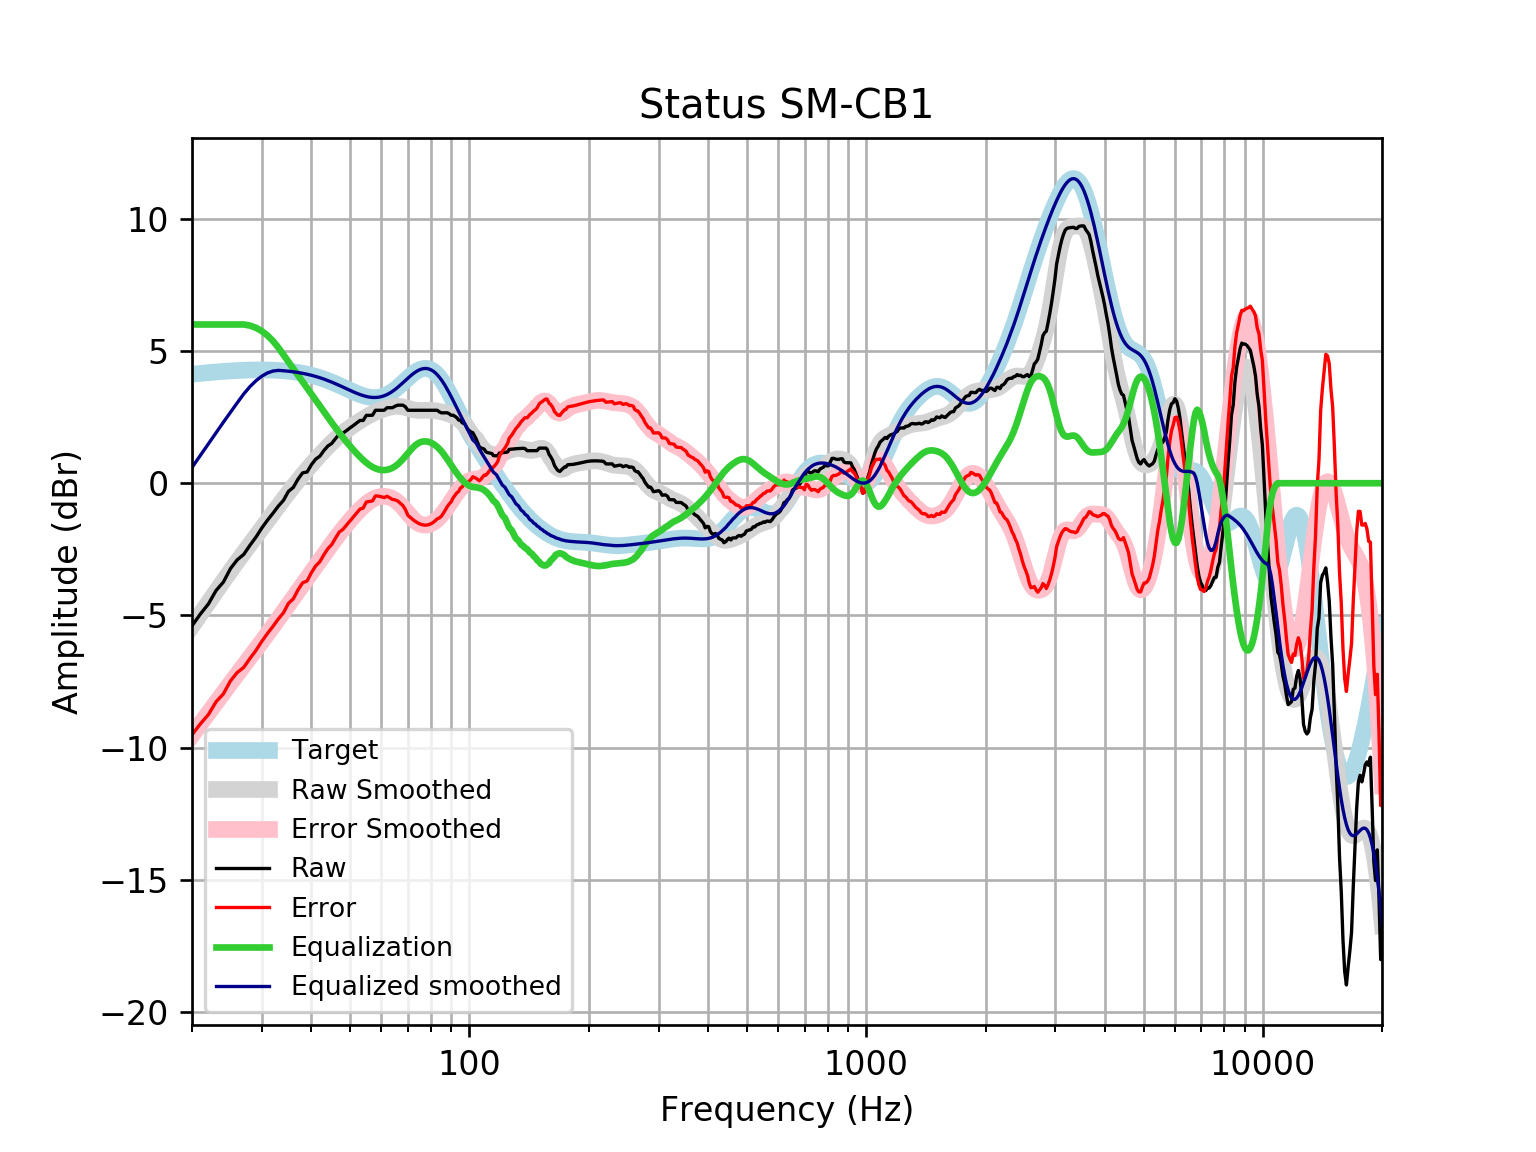

Values plotted in this chart, from the file beside it:
frequency, raw, error, smoothed, error_smoothed, equalization, equalized_raw, equalized_smoothed, target
20, -5.39, -9.511, -5.405, -9.526, 6, 0.6099, 0.595, 4.121
21, -4.943, -9.095, -4.946, -9.098, 6.0, 1.057, 1.054, 4.152
22, -4.563, -8.744, -4.508, -8.688, 6, 1.437, 1.492, 4.18
23, -4.054, -8.259, -4.09, -8.295, 6, 1.946, 1.91, 4.205
24, -3.736, -7.962, -3.693, -7.919, 6, 2.264, 2.307, 4.227
25, -3.229, -7.473, -3.318, -7.563, 6, 2.771, 2.682, 4.245
26, -2.896, -7.156, -2.963, -7.223, 6, 3.104, 3.037, 4.259
27, -2.692, -6.963, -2.627, -6.898, 6, 3.308, 3.373, 4.271
28, -2.344, -6.623, -2.306, -6.585, 5.959, 3.614, 3.652, 4.278
29, -2.034, -6.317, -1.998, -6.281, 5.873, 3.839, 3.875, 4.283
30, -1.69, -5.974, -1.701, -5.985, 5.749, 4.058, 4.048, 4.284
31, -1.395, -5.676, -1.413, -5.694, 5.582, 4.188, 4.169, 4.281
32, -1.135, -5.41, -1.134, -5.409, 5.374, 4.24, 4.241, 4.275
33, -0.867, -5.132, -0.864, -5.129, 5.129, 4.262, 4.265, 4.265
34, -0.6485, -4.9, -0.6045, -4.856, 4.856, 4.207, 4.251, 4.251
35, -0.3088, -4.542, -0.3564, -4.59, 4.59, 4.281, 4.233, 4.233
36, -0.1597, -4.371, -0.1204, -4.331, 4.331, 4.172, 4.211, 4.211
37, 0.1528, -4.032, 0.1035, -4.081, 4.081, 4.234, 4.185, 4.185
38, 0.3911, -3.764, 0.3155, -3.838, 3.838, 4.23, 4.154, 4.155
39, 0.424, -3.696, 0.5166, -3.602, 3.602, 4.026, 4.119, 4.12
40, 0.7019, -3.378, 0.708, -3.371, 3.371, 4.073, 4.079, 4.08
41, 0.9114, -3.125, 0.8904, -3.145, 3.145, 4.056, 4.035, 4.037
42, 1.021, -2.968, 1.064, -2.923, 2.923, 3.944, 3.987, 3.989
43, 1.236, -2.701, 1.23, -2.706, 2.706, 3.942, 3.935, 3.937
44, 1.406, -2.475, 1.385, -2.494, 2.494, 3.9, 3.88, 3.881
45, 1.504, -2.319, 1.531, -2.29, 2.29, 3.794, 3.821, 3.823
46, 1.687, -2.075, 1.666, -2.095, 2.095, 3.782, 3.76, 3.762
47, 1.854, -1.846, 1.789, -1.909, 1.909, 3.762, 3.698, 3.7
48, 1.89, -1.747, 1.902, -1.733, 1.733, 3.622, 3.635, 3.636
49, 1.986, -1.588, 2.006, -1.567, 1.567, 3.553, 3.572, 3.574
50, 2.087, -1.425, 2.101, -1.41, 1.41, 3.497, 3.512, 3.512
51, 2.179, -1.275, 2.191, -1.263, 1.263, 3.441, 3.454, 3.454
52, 2.275, -1.125, 2.276, -1.124, 1.124, 3.4, 3.4, 3.4
53, 2.372, -0.9797, 2.356, -0.996, 0.996, 3.368, 3.352, 3.351
54, 2.372, -0.9382, 2.432, -0.8788, 0.8788, 3.25, 3.311, 3.31
55, 2.564, -0.712, 2.504, -0.7747, 0.7747, 3.339, 3.279, 3.276
56, 2.564, -0.6881, 2.57, -0.6856, 0.6856, 3.25, 3.255, 3.253
57, 2.57, -0.6687, 2.629, -0.613, 0.613, 3.183, 3.242, 3.239
58, 2.757, -0.4795, 2.683, -0.5579, 0.5579, 3.315, 3.24, 3.237
59, 2.757, -0.4889, 2.73, -0.5203, 0.5203, 3.278, 3.25, 3.246
60, 2.757, -0.5104, 2.772, -0.4999, 0.4999, 3.257, 3.272, 3.268
61, 2.757, -0.5439, 2.81, -0.4958, 0.4958, 3.253, 3.305, 3.301
62, 2.854, -0.4925, 2.843, -0.5077, 0.5077, 3.361, 3.35, 3.346
63, 2.854, -0.5483, 2.871, -0.5353, 0.5353, 3.389, 3.406, 3.402
64, 2.854, -0.6139, 2.892, -0.5791, 0.5791, 3.433, 3.471, 3.468
65, 2.912, -0.6298, 2.905, -0.6394, 0.6394, 3.551, 3.545, 3.542
66, 2.95, -0.672, 2.909, -0.716, 0.716, 3.666, 3.625, 3.622
67, 2.95, -0.7574, 2.901, -0.8078, 0.8078, 3.758, 3.709, 3.707
68, 2.95, -0.8454, 2.885, -0.9116, 0.9116, 3.862, 3.796, 3.796
69, 2.887, -0.9967, 2.861, -1.023, 1.023, 3.91, 3.884, 3.884
70, 2.757, -1.213, 2.833, -1.136, 1.136, 3.893, 3.97, 3.97
71, 2.757, -1.295, 2.806, -1.245, 1.245, 4.002, 4.051, 4.053
72, 2.757, -1.371, 2.783, -1.343, 1.343, 4.1, 4.126, 4.128
73, 2.757, -1.438, 2.765, -1.427, 1.427, 4.184, 4.192, 4.195
74, 2.757, -1.494, 2.755, -1.493, 1.493, 4.25, 4.248, 4.251
75, 2.757, -1.538, 2.751, -1.541, 1.541, 4.298, 4.291, 4.295
76, 2.757, -1.568, 2.751, -1.57, 1.57, 4.327, 4.321, 4.325
77, 2.757, -1.583, 2.754, -1.582, 1.582, 4.34, 4.336, 4.341
78, 2.757, -1.583, 2.757, -1.579, 1.579, 4.336, 4.336, 4.34
79, 2.757, -1.567, 2.758, -1.562, 1.562, 4.319, 4.32, 4.324
... 553 more rows
